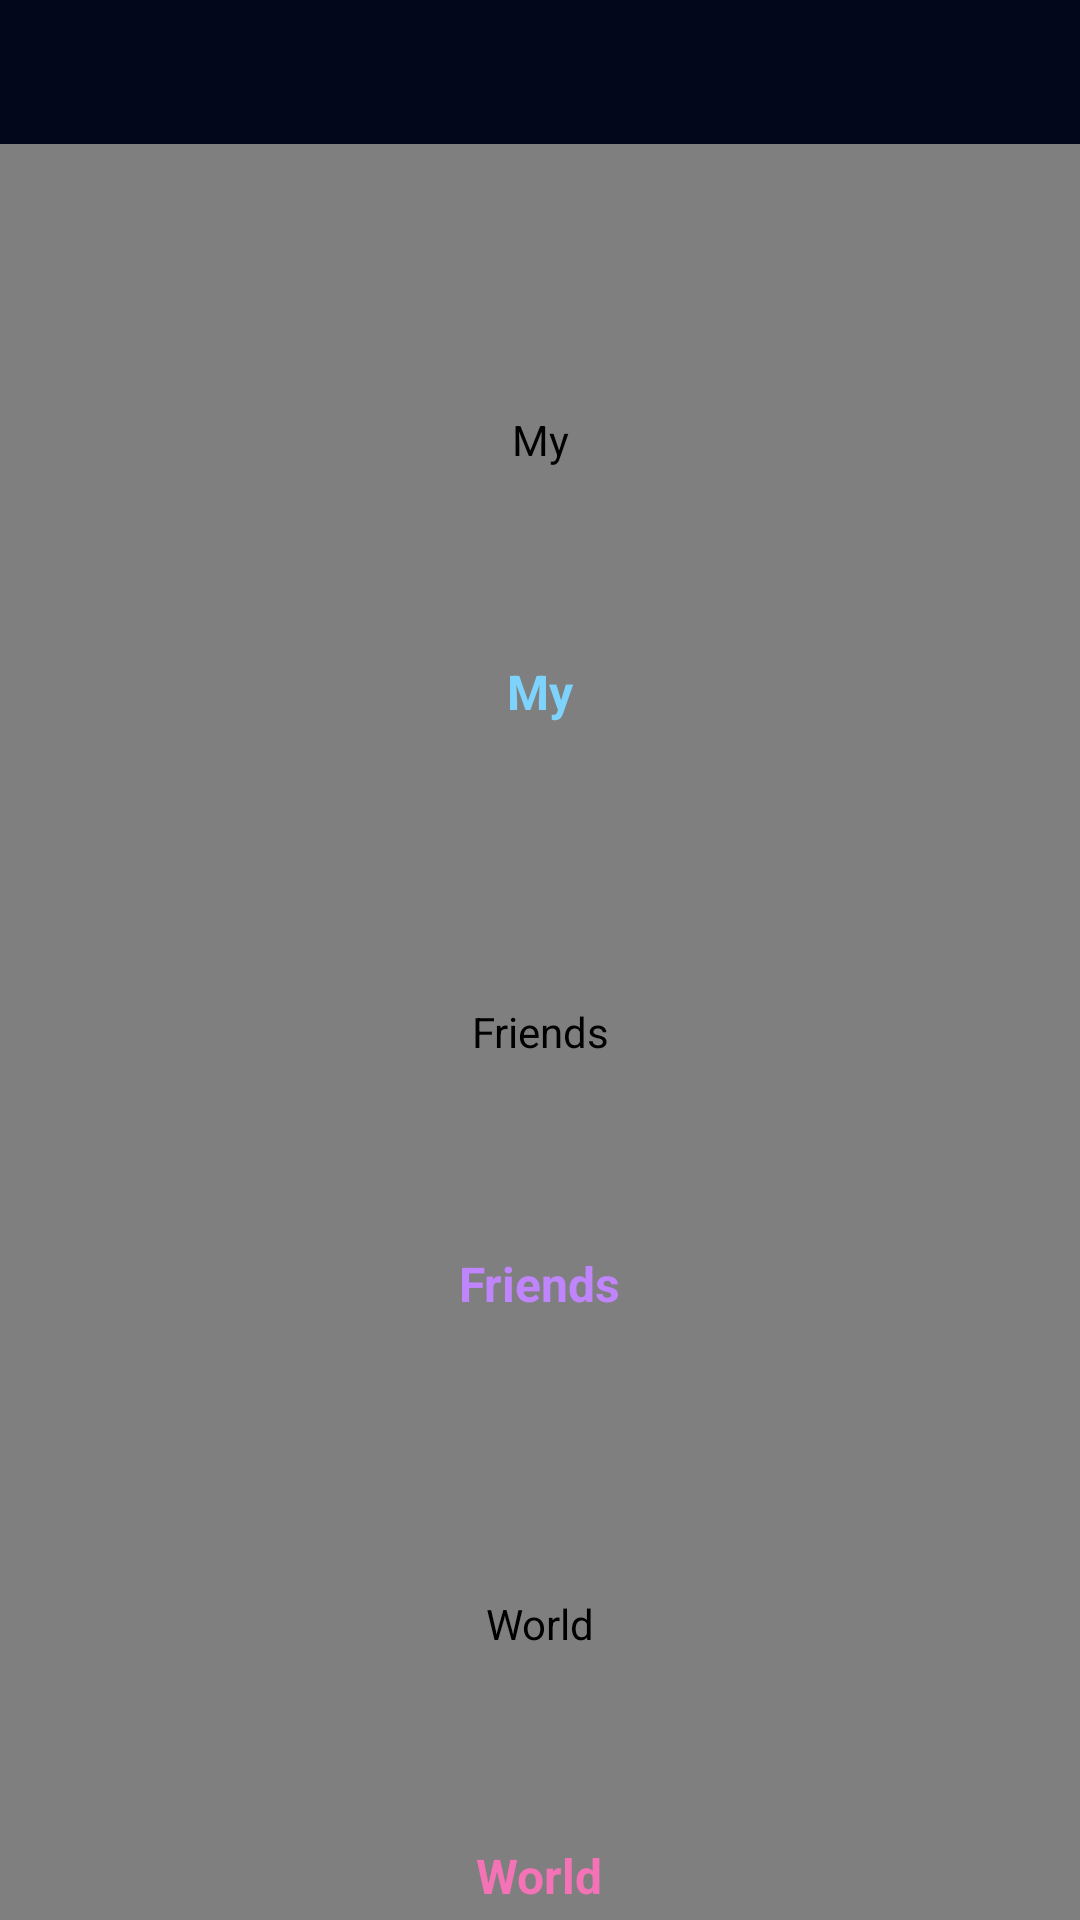

Android layout source for this screen:
<!-- AndroidManifest.xml: application theme Theme.Orbit -->
<!-- res/layout/fragment_travel_record.xml -->
<?xml version="1.0" encoding="utf-8"?>
<FrameLayout xmlns:android="http://schemas.android.com/apk/res/android"
    xmlns:app="http://schemas.android.com/apk/res-auto"
    android:layout_width="match_parent"
    android:layout_height="match_parent">

    <androidx.constraintlayout.widget.ConstraintLayout
        android:layout_width="match_parent"
        android:layout_height="match_parent"
        android:clipChildren="false"
        android:clipToPadding="false"
        android:paddingStart="0dp"
        android:paddingEnd="0dp"
        android:paddingTop="48dp"
        android:paddingBottom="0dp">

        <LinearLayout
            android:id="@+id/earthStage"
            android:layout_width="0dp"
            android:layout_height="0dp"
            android:baselineAligned="false"
            android:clipChildren="false"
            android:clipToPadding="false"
            android:gravity="center"
            android:orientation="vertical"
            app:layout_constraintBottom_toBottomOf="parent"
            app:layout_constraintEnd_toEndOf="parent"
            app:layout_constraintStart_toStartOf="parent"
            app:layout_constraintTop_toTopOf="parent">

            <FrameLayout
                android:id="@+id/earthSlotMy"
                android:layout_width="match_parent"
                android:layout_height="0dp"
                android:layout_weight="1"
                android:clipChildren="false"
                android:clipToPadding="false">

                <com.pnu.orbit.ui.record.EarthGlowView
                    android:layout_width="match_parent"
                    android:layout_height="match_parent" />

                <com.pnu.orbit.ui.record.EarthModelView
                    android:id="@+id/earthMy"
                    android:layout_width="match_parent"
                    android:layout_height="match_parent"
                    android:contentDescription="@string/earth_my" />

                <TextView
                    android:id="@+id/labelMy"
                    android:layout_width="wrap_content"
                    android:layout_height="wrap_content"
                    android:layout_gravity="center_horizontal|bottom"
                    android:layout_marginBottom="4dp"
                    android:elevation="12dp"
                    android:text="@string/earth_my"
                    android:textColor="@color/nebula_my"
                    android:textSize="16sp"
                    android:textStyle="bold" />
            </FrameLayout>

            <FrameLayout
                android:id="@+id/earthSlotFriends"
                android:layout_width="match_parent"
                android:layout_height="0dp"
                android:layout_weight="1"
                android:clipChildren="false"
                android:clipToPadding="false">

                <com.pnu.orbit.ui.record.EarthGlowView
                    android:layout_width="match_parent"
                    android:layout_height="match_parent" />

                <com.pnu.orbit.ui.record.EarthModelView
                    android:id="@+id/earthFriends"
                    android:layout_width="match_parent"
                    android:layout_height="match_parent"
                    android:contentDescription="@string/earth_friends" />

                <TextView
                    android:id="@+id/labelFriends"
                    android:layout_width="wrap_content"
                    android:layout_height="wrap_content"
                    android:layout_gravity="center_horizontal|bottom"
                    android:layout_marginBottom="4dp"
                    android:elevation="12dp"
                    android:text="@string/earth_friends"
                    android:textColor="@color/nebula_friends"
                    android:textSize="16sp"
                    android:textStyle="bold" />
            </FrameLayout>

            <FrameLayout
                android:id="@+id/earthSlotWorld"
                android:layout_width="match_parent"
                android:layout_height="0dp"
                android:layout_weight="1"
                android:clipChildren="false"
                android:clipToPadding="false">

                <com.pnu.orbit.ui.record.EarthGlowView
                    android:layout_width="match_parent"
                    android:layout_height="match_parent" />

                <com.pnu.orbit.ui.record.EarthModelView
                    android:id="@+id/earthWorld"
                    android:layout_width="match_parent"
                    android:layout_height="match_parent"
                    android:contentDescription="@string/earth_world" />

                <TextView
                    android:id="@+id/labelWorld"
                    android:layout_width="wrap_content"
                    android:layout_height="wrap_content"
                    android:layout_gravity="center_horizontal|bottom"
                    android:layout_marginBottom="4dp"
                    android:elevation="12dp"
                    android:text="@string/earth_world"
                    android:textColor="@color/nebula_world"
                    android:textSize="16sp"
                    android:textStyle="bold" />
            </FrameLayout>
        </LinearLayout>

        <FrameLayout
            android:id="@+id/mapPanel"
            android:layout_width="0dp"
            android:layout_height="0dp"
            android:alpha="0"
            android:background="@color/orbit_surface"
            android:visibility="gone"
            app:layout_constraintBottom_toTopOf="@id/recordActions"
            app:layout_constraintEnd_toEndOf="parent"
            app:layout_constraintStart_toStartOf="parent"
            app:layout_constraintTop_toTopOf="parent">

            <androidx.fragment.app.FragmentContainerView
                android:id="@+id/mapFragmentContainer"
                android:layout_width="match_parent"
                android:layout_height="match_parent" />

            <TextView
                android:id="@+id/mapKeyPlaceholder"
                android:layout_width="match_parent"
                android:layout_height="match_parent"
                android:background="@color/orbit_surface_light"
                android:gravity="center"
                android:padding="18dp"
                android:text="@string/record_map_key_missing"
                android:textAlignment="center"
                android:textColor="@color/orbit_text_secondary"
                android:textSize="13sp" />
        </FrameLayout>

        <androidx.recyclerview.widget.RecyclerView
            android:id="@+id/tripRecyclerView"
            android:layout_width="0dp"
            android:layout_height="176dp"
            android:layout_marginBottom="8dp"
            android:alpha="0"
            android:background="@color/orbit_surface_scrim"
            android:clipToPadding="false"
            android:padding="8dp"
            android:visibility="gone"
            app:layout_constraintBottom_toTopOf="@id/recordActions"
            app:layout_constraintEnd_toEndOf="parent"
            app:layout_constraintStart_toStartOf="parent" />

        <LinearLayout
            android:id="@+id/recordActions"
            android:layout_width="0dp"
            android:layout_height="wrap_content"
            android:gravity="center"
            android:orientation="horizontal"
            android:paddingStart="16dp"
            android:paddingEnd="16dp"
            android:paddingBottom="12dp"
            android:visibility="gone"
            app:layout_constraintBottom_toBottomOf="parent"
            app:layout_constraintEnd_toEndOf="parent"
            app:layout_constraintStart_toStartOf="parent">

            <Button
                android:id="@+id/buttonToggleTrips"
                style="@style/Widget.Orbit.Button.Secondary"
                android:layout_width="0dp"
                android:layout_height="46dp"
                android:layout_weight="1"
                android:text="@string/travel_list" />

            <Button
                android:id="@+id/buttonAddTrip"
                style="@style/Widget.Orbit.Button"
                android:layout_width="0dp"
                android:layout_height="46dp"
                android:layout_marginStart="10dp"
                android:layout_weight="1"
                android:text="@string/add_trip" />
        </LinearLayout>
    </androidx.constraintlayout.widget.ConstraintLayout>

    <FrameLayout
        android:id="@+id/photoDetailOverlay"
        android:layout_width="match_parent"
        android:layout_height="match_parent"
        android:background="#D9000000"
        android:clickable="true"
        android:focusable="true"
        android:visibility="gone">

        <LinearLayout
            android:layout_width="match_parent"
            android:layout_height="wrap_content"
            android:layout_gravity="center"
            android:layout_marginStart="24dp"
            android:layout_marginEnd="24dp"
            android:background="@drawable/bg_polaroid_card"
            android:elevation="8dp"
            android:orientation="vertical"
            android:paddingStart="14dp"
            android:paddingTop="14dp"
            android:paddingEnd="14dp"
            android:paddingBottom="18dp">

            <ImageView
                android:id="@+id/photoDetailImage"
                android:layout_width="match_parent"
                android:layout_height="320dp"
                android:background="@color/black"
                android:clickable="true"
                android:contentDescription="@string/section_photos"
                android:focusable="true"
                android:scaleType="centerCrop" />

            <TextView
                android:id="@+id/photoDetailComment"
                android:layout_width="match_parent"
                android:layout_height="wrap_content"
                android:layout_marginTop="14dp"
                android:textColor="#FF202124"
                android:textSize="16sp"
                android:textStyle="bold" />

            <TextView
                android:id="@+id/photoDetailDate"
                android:layout_width="match_parent"
                android:layout_height="wrap_content"
                android:layout_marginTop="8dp"
                android:textColor="#FF5F6368"
                android:textSize="13sp" />

            <TextView
                android:id="@+id/photoDetailPlace"
                android:layout_width="match_parent"
                android:layout_height="wrap_content"
                android:layout_marginTop="4dp"
                android:textColor="#FF5F6368"
                android:textSize="13sp" />
        </LinearLayout>
    </FrameLayout>

    
    <FrameLayout
        android:id="@+id/fullPhotoOverlay"
        android:layout_width="match_parent"
        android:layout_height="match_parent"
        android:background="#F2000000"
        android:clickable="true"
        android:focusable="true"
        android:visibility="gone">

        <ImageView
            android:id="@+id/fullPhotoImage"
            android:layout_width="match_parent"
            android:layout_height="match_parent"
            android:layout_margin="12dp"
            android:adjustViewBounds="true"
            android:contentDescription="@string/section_photos"
            android:scaleType="fitCenter" />
    </FrameLayout>
</FrameLayout>
<!-- resources referenced by this layout -->
<resources>
  <color name="black">#FF000000</color>
  <color name="nebula_friends">#C084FC</color>
  <color name="nebula_my">#7DD3FC</color>
  <color name="nebula_world">#F472B6</color>
  <color name="orbit_surface">#191D26</color>
  <color name="orbit_surface_light">#252B36</color>
  <color name="orbit_surface_scrim">#CC111722</color>
  <color name="orbit_text_secondary">#B7C0CC</color>
  <!-- drawable bg_polaroid_card (drawable) -->
  <?xml version="1.0" encoding="utf-8"?>
  <shape xmlns:android="http://schemas.android.com/apk/res/android">
      <solid android:color="#F8F8F5" />
      <stroke
          android:width="1dp"
          android:color="#E4E1D8" />
      <corners android:radius="3dp" />
  </shape>
  <string name="add_trip">Add</string>
  <string name="earth_friends">Friends</string>
  <string name="earth_my">My</string>
  <string name="earth_world">World</string>
  <string name="record_map_key_missing">Google satellite map\nAdd MAPS_API_KEY in local.properties</string>
  <string name="section_photos">Photos</string>
  <string name="travel_list">List</string>
  <style name="Widget.Orbit.Button" parent="Widget.AppCompat.Button">
          <item name="android:background">@drawable/bg_btn_primary</item>
          <item name="android:textColor">@color/white</item>
          <item name="android:textAllCaps">false</item>
          <item name="android:textStyle">bold</item>
          <item name="android:textSize">15sp</item>
          <item name="android:minHeight">48dp</item>
          <item name="android:paddingStart">22dp</item>
          <item name="android:paddingEnd">22dp</item>
          <item name="android:stateListAnimator">@null</item>
          <item name="android:gravity">center</item>
      </style>
  <style name="Widget.Orbit.Button.Secondary" parent="Widget.AppCompat.Button">
          <item name="android:background">@drawable/bg_btn_secondary</item>
          <item name="android:textColor">@color/white</item>
          <item name="android:textAllCaps">false</item>
          <item name="android:textStyle">bold</item>
          <item name="android:textSize">15sp</item>
          <item name="android:minHeight">48dp</item>
          <item name="android:paddingStart">22dp</item>
          <item name="android:paddingEnd">22dp</item>
          <item name="android:stateListAnimator">@null</item>
          <item name="android:gravity">center</item>
      </style>
  <style name="Theme.Orbit" parent="Base.Theme.Orbit" />
  <!-- drawable bg_btn_primary (drawable) -->
  <?xml version="1.0" encoding="utf-8"?>
  <ripple xmlns:android="http://schemas.android.com/apk/res/android"
      android:color="#33FFFFFF">
      <item>
          <shape android:shape="rectangle">
              <gradient
                  android:angle="0"
                  android:startColor="@color/orbit_brand_strong"
                  android:endColor="@color/orbit_brand_magenta" />
              <corners android:radius="14dp" />
          </shape>
      </item>
  </ripple>
  <color name="white">#FFFFFFFF</color>
  <!-- drawable bg_btn_secondary (drawable) -->
  <?xml version="1.0" encoding="utf-8"?>
  <ripple xmlns:android="http://schemas.android.com/apk/res/android"
      android:color="@color/orbit_brand_dim">
      <item>
          <shape android:shape="rectangle">
              <solid android:color="#1AFFFFFF" />
              <stroke
                  android:width="1dp"
                  android:color="#66A24BFF" />
              <corners android:radius="14dp" />
          </shape>
      </item>
  </ripple>
  <color name="orbit_brand_strong">#8A4FFF</color>
  <color name="orbit_brand_magenta">#E0459E</color>
  <color name="orbit_brand_dim">#33A24BFF</color>
  <color name="orbit_brand">#A24BFF</color>
  <color name="orbit_primary">#64D2FF</color>
  <color name="orbit_space">#02071C</color>
  <color name="orbit_outline">#3A4150</color>
  <color name="orbit_danger">#FF6B6B</color>
</resources>
